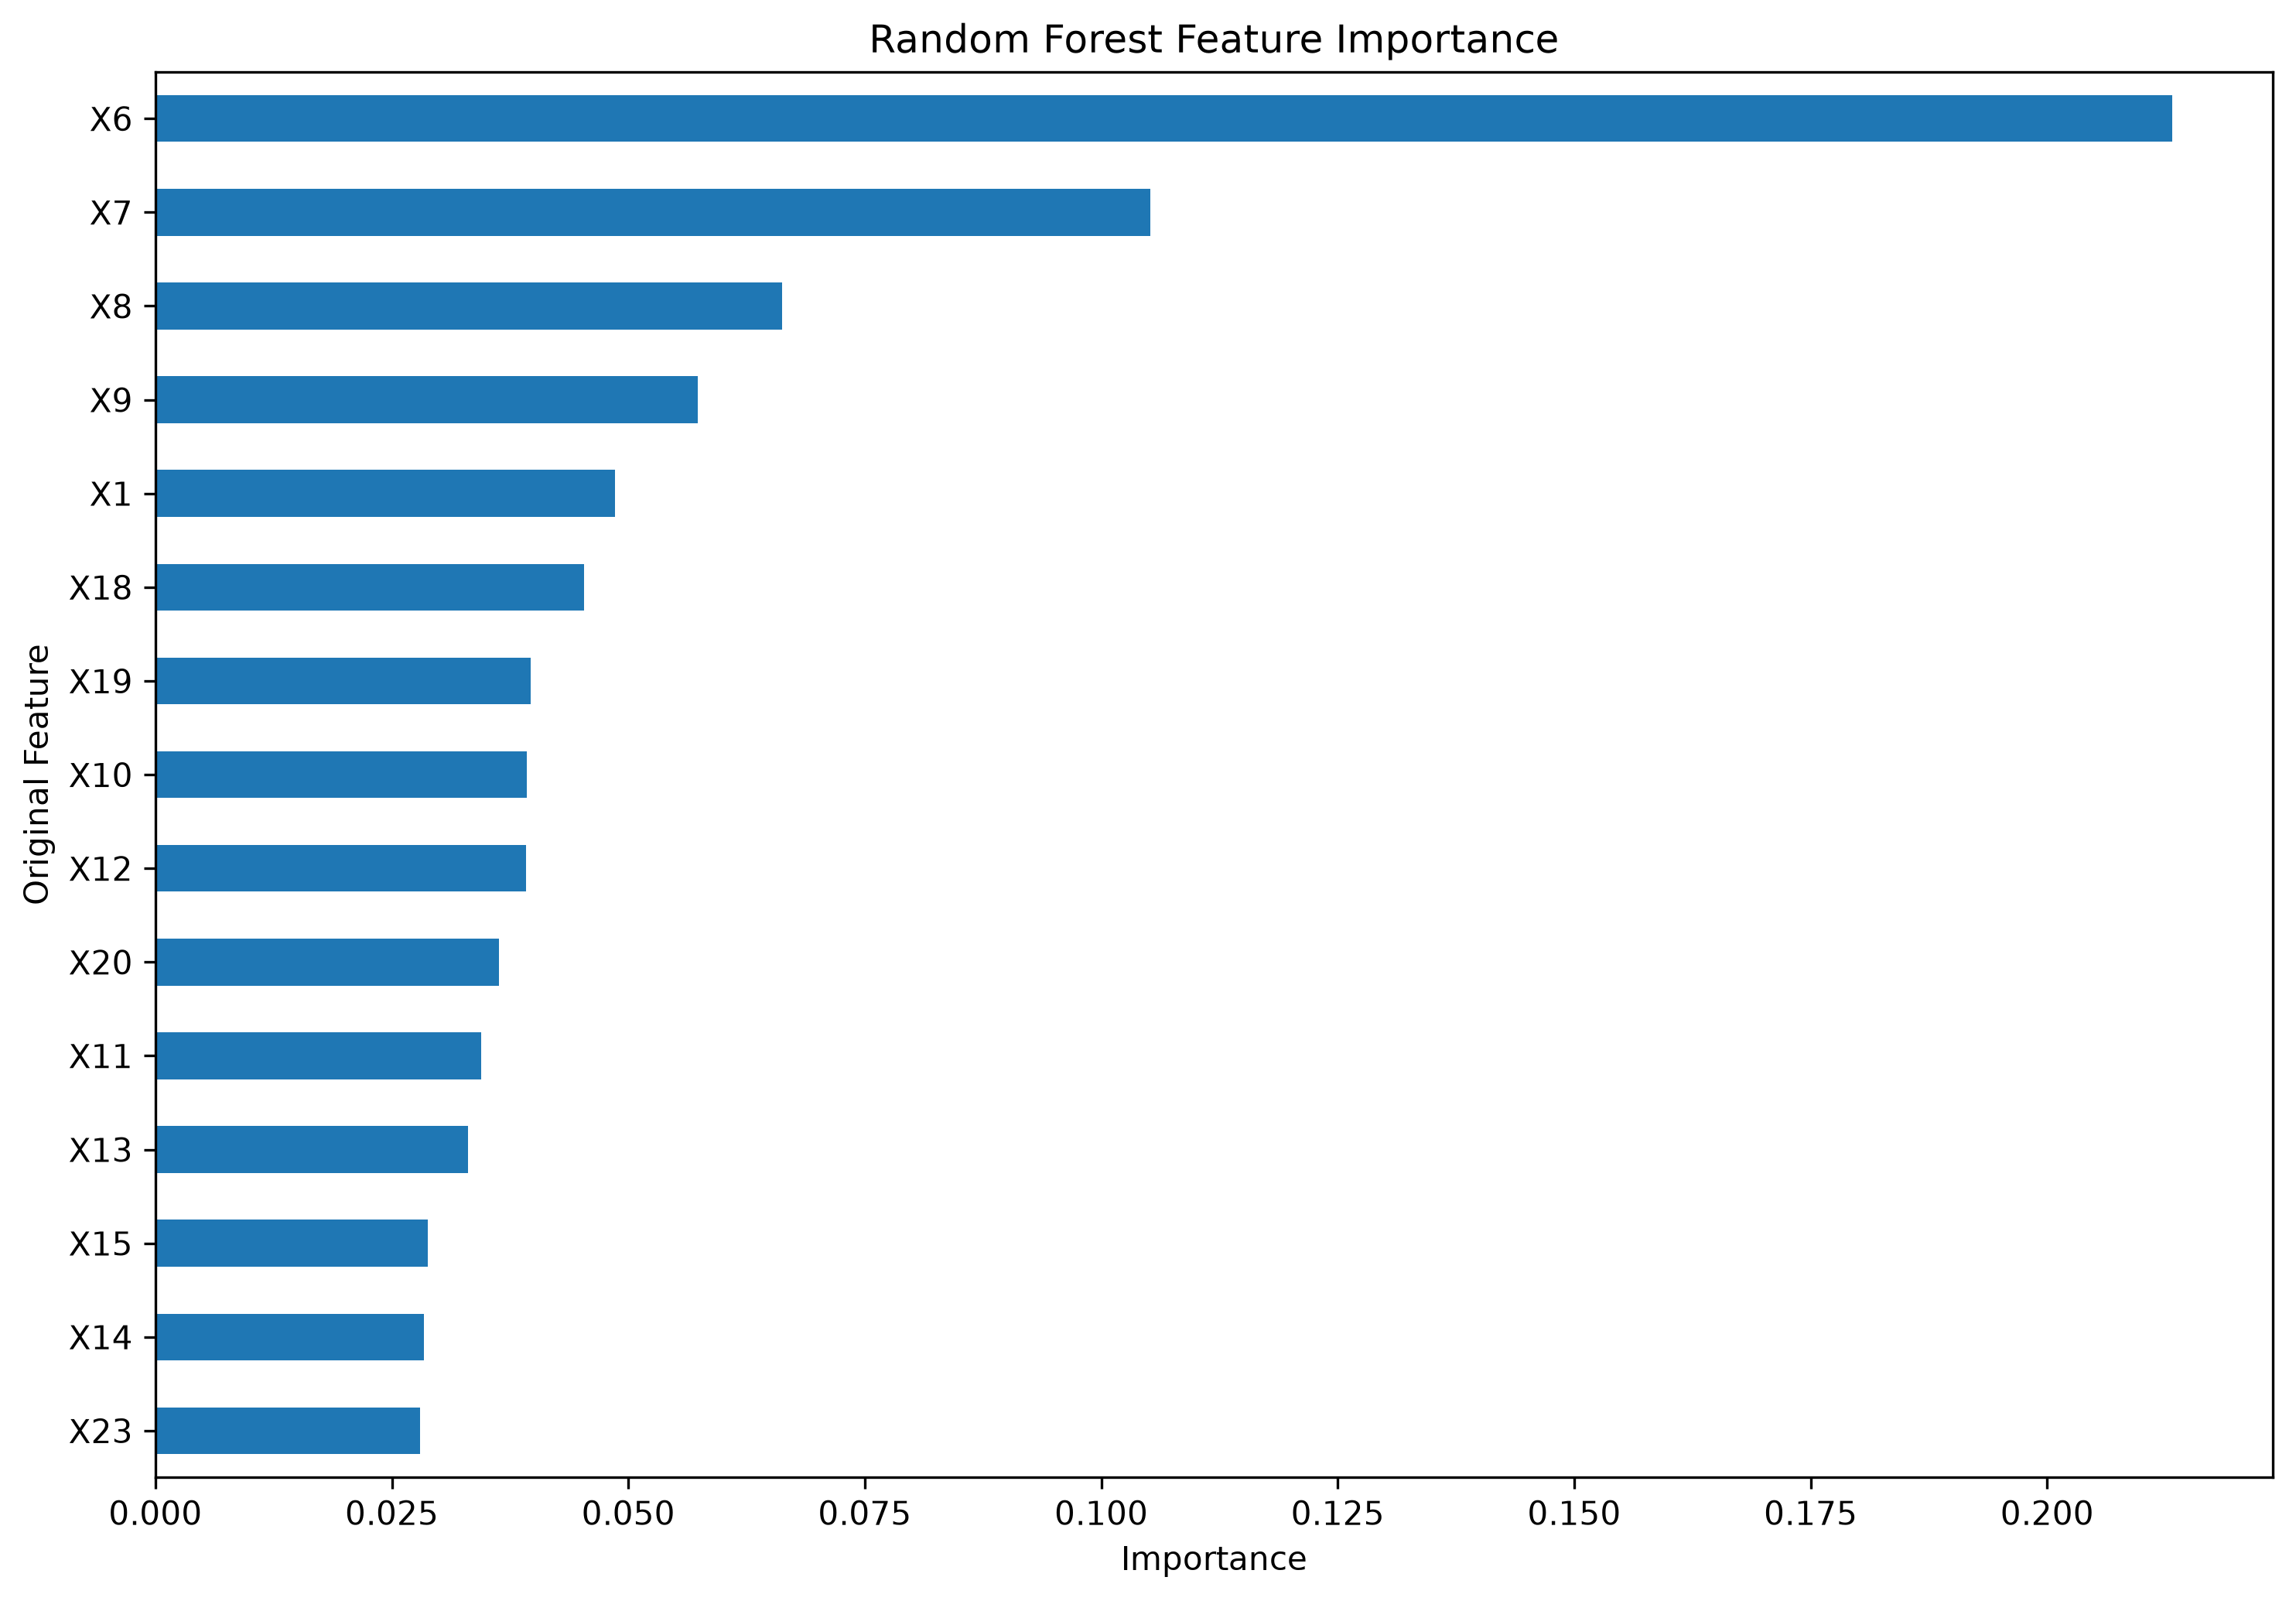

Write Python code to recreate this figure.

import pandas as pd
import matplotlib.pyplot as plt

from sklearn.compose import ColumnTransformer
from sklearn.preprocessing import StandardScaler, OneHotEncoder
from sklearn.pipeline import Pipeline
from sklearn.ensemble import RandomForestClassifier

# 1. 读取训练数据
X_train = pd.read_csv("datasets/processed/X_train.csv")
y_train = pd.read_csv("datasets/processed/y_train.csv")["Y"]

# 2. 定义字段
numeric_features = [
    "X1", "X5",
    "X12", "X13", "X14", "X15", "X16", "X17",
    "X18", "X19", "X20", "X21", "X22", "X23"
]

categorical_features = [
    "X2", "X3", "X4",
    "X6", "X7", "X8", "X9", "X10", "X11"
]

# 3. 数据预处理
preprocessor = ColumnTransformer(
    transformers=[
        ("num", StandardScaler(), numeric_features),
        (
            "cat",
            OneHotEncoder(handle_unknown="ignore"),
            categorical_features
        )
    ]
)

# 4. 建立随机森林模型
model = Pipeline(
    steps=[
        ("preprocessor", preprocessor),
        (
            "classifier",
            RandomForestClassifier(
                n_estimators=300,
                max_depth=12,
                min_samples_split=10,
                min_samples_leaf=5,
                class_weight="balanced",
                random_state=42,
                n_jobs=-1
            )
        )
    ]
)

# 5. 训练模型
print("开始训练随机森林...")
model.fit(X_train, y_train)
print("训练完成！")

# 6. 获取预处理后的特征名称
feature_names = model.named_steps[
    "preprocessor"
].get_feature_names_out()

# 7. 获取随机森林特征重要性
importances = model.named_steps[
    "classifier"
].feature_importances_

importance_df = pd.DataFrame({
    "feature": feature_names,
    "importance": importances
})

# 8. 按重要性从高到低排序
importance_df = importance_df.sort_values(
    by="importance",
    ascending=False
)

print("\n========== Top 20 特征重要性 ==========")
print(importance_df.head(20).to_string(index=False))

# 9. 汇总原始字段的重要性
# One-Hot 编码会把一个类别字段拆成多个特征，
# 因此把同一原始字段对应的重要性加总。
importance_df["original_feature"] = (
    importance_df["feature"]
    .str.replace("num__", "", regex=False)
    .str.replace("cat__", "", regex=False)
    .str.split("_")
    .str[0]
)

grouped_importance = (
    importance_df
    .groupby("original_feature")["importance"]
    .sum()
    .sort_values(ascending=False)
)

print("\n========== 原始字段重要性 ==========")
print(grouped_importance.to_string())

# 10. 绘制前 15 个原始字段
top_features = grouped_importance.head(15).sort_values()

plt.figure(figsize=(10, 7))
top_features.plot(kind="barh")

plt.title("Random Forest Feature Importance")
plt.xlabel("Importance")
plt.ylabel("Original Feature")
plt.tight_layout()

# 保存图片
plt.savefig(
    "ml/credit_risk/feature_importance.png",
    dpi=300,
    bbox_inches="tight"
)

plt.show()

print("\n特征重要性图已保存！")
